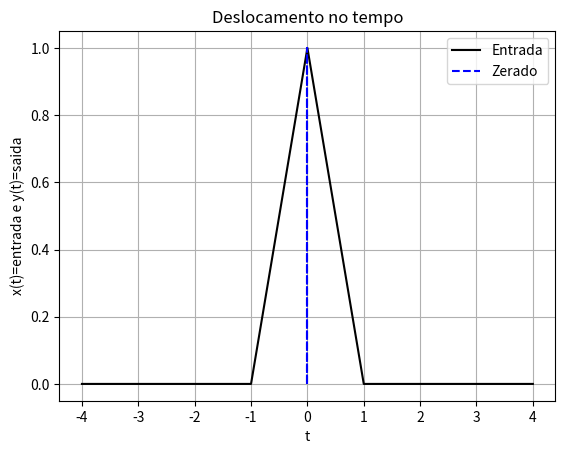

Python code for this plot:
from matplotlib import pyplot as plt
import numpy as np

x=[0,  0,  0,  0,  1, 0, 0, 0, 0]
t=[-4, -3, -2, -1, 0, 1, 2, 3, 4]
t_escala=[]
a=0
tipo_escala=''
if a > 1:
    for valor in t:
        t_escala.append(valor/a)
        tipo_escala='Compressão'
if a>0 and a<1:
    for valor in t:
        t_escala.append(valor/a)
        tipo_escala='Expansão'
if a==1:
    t_escala=t
    tipo_escala='Igual a entrada'
if a==0:
    t_escala=len(x)*[0]
    tipo_escala='Zerado'


print(t_escala)
plt.plot(t,x,color='black', label='Entrada')
plt.plot(t_escala,x,'b--',label=tipo_escala)
plt.xlabel('t')

plt.ylabel('x(t)=entrada e y(t)=saida')
plt.title('Deslocamento no tempo')

plt.grid()
plt.legend(loc='best')

plt.show()

    
